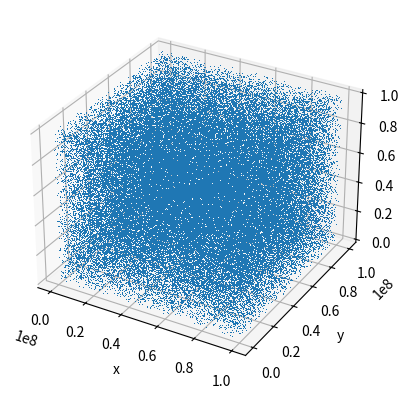

Python code for this plot:
import numpy as np
import matplotlib.pyplot as plt

n=100000
x=1e8*np.random.rand(n)
y=1e8*np.random.rand(n)
z=1e8*np.random.rand(n)

plt.ion()
fig=plt.figure()
ax=fig.add_subplot(111,projection='3d')
ax.plot(x,y,z,',')
ax.set_xlabel('x')
ax.set_ylabel('y')
ax.set_zlabel('z')
plt.show()





